4-way image classification set "Pretraite" from GitHub (Angejules123/MULTIMODAL); label vocabulary: mild demented, moderate demented, non demented, very mild demented.

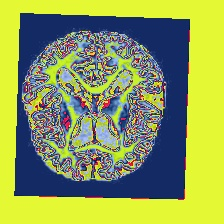
Label: moderate demented

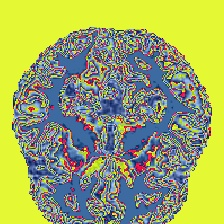
Label: very mild demented

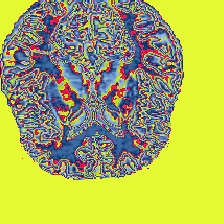
Label: non demented

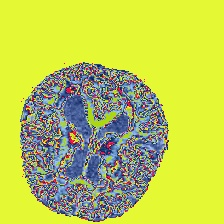
Label: mild demented

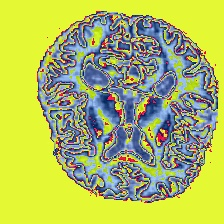
Label: moderate demented

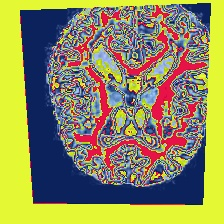
Label: very mild demented
